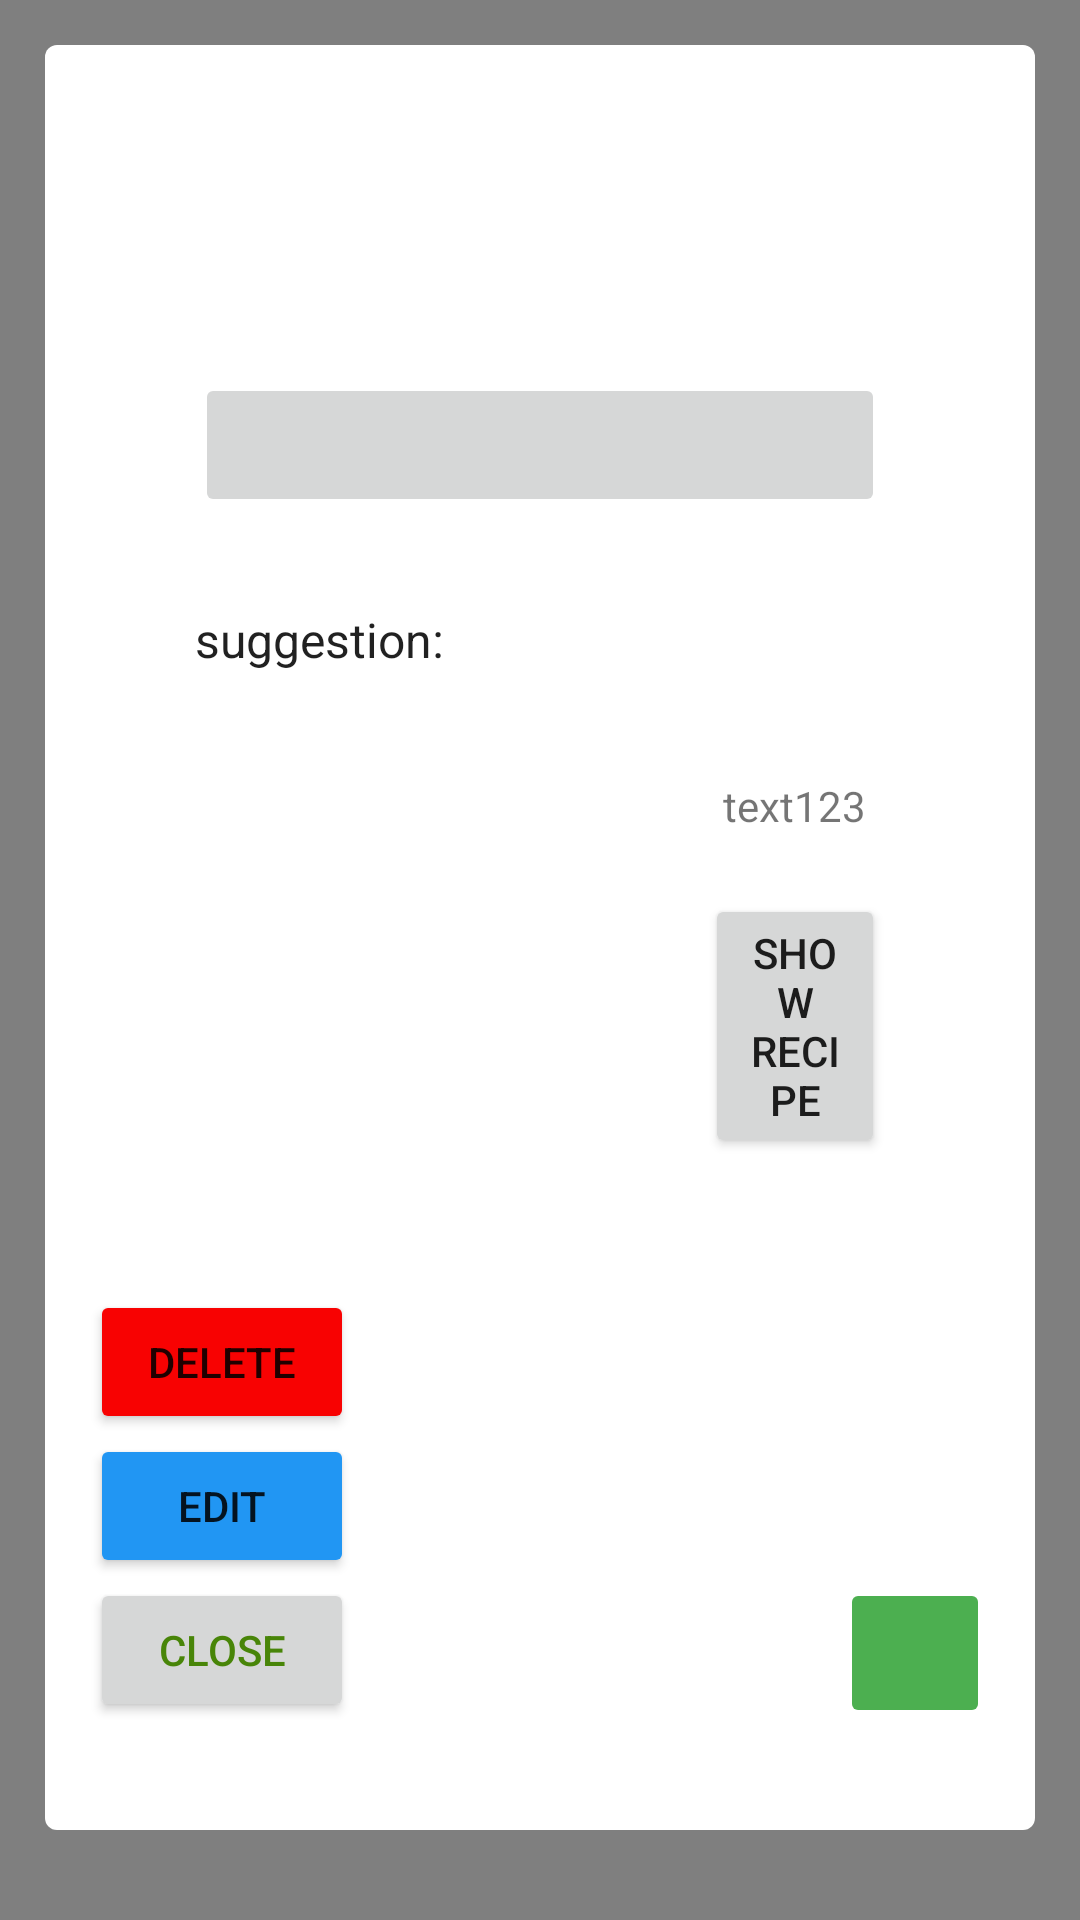

Write the Android layout XML for this screen, with the resource values it uses.
<!-- AndroidManifest.xml: application theme Theme.ExpiryDate -->
<!-- res/layout/fragment_detail_view.xml -->
<?xml version="1.0" encoding="utf-8"?>
<FrameLayout xmlns:android="http://schemas.android.com/apk/res/android"
    xmlns:app="http://schemas.android.com/apk/res-auto"
    xmlns:tools="http://schemas.android.com/tools"
    android:id="@+id/detail_view_popup"
    android:layout_width="fill_parent"
    android:layout_height="fill_parent"
    android:orientation="vertical">

    <ImageButton
        android:id="@+id/popupBackgroundButton"
        android:layout_width="match_parent"
        android:layout_height="match_parent"
        android:layout_gravity="top"
        android:alpha="0.5"
        android:background="@color/black" />

    <FrameLayout
        android:layout_width="match_parent"
        android:layout_height="match_parent"
        android:elevation="10dp"
        android:paddingHorizontal="15dp"
        android:paddingTop="15dp"
        android:paddingBottom="30dp">

        <ImageView
            android:layout_width="match_parent"
            android:layout_height="match_parent"
            android:layout_gravity="top"
            android:clickable="true"
            android:src="?attr/popupMenuBackground" />

        <LinearLayout
            android:layout_width="match_parent"
            android:layout_height="wrap_content"
            android:layout_marginVertical="10dp"
            android:orientation="vertical"
            android:padding="50dp">

            <TextView
                android:id="@+id/product_name"
                android:layout_width="match_parent"
                android:layout_height="wrap_content"
                android:textAppearance="@style/TextAppearance.AppCompat.Large" />

            <EditText
                android:id="@+id/product_name_edit"
                android:layout_width="match_parent"
                android:layout_height="wrap_content"
                android:autofillHints="@string/enter_item_name"
                android:hint="@string/enter_item_name"
                android:inputType="text"
                android:textAppearance="@style/TextAppearance.AppCompat.Large"
                android:visibility="gone" />

            <Button
                android:id="@+id/exp_date"
                android:layout_width="match_parent"
                android:layout_height="wrap_content"
                android:enabled="false"
                android:layout_marginTop="20dp"/>


            <TextView
                android:layout_width="wrap_content"
                android:layout_height="wrap_content"
                android:id="@+id/recipe_suggestion"
                android:text="@string/suggestion"
                android:layout_marginTop="30dp"
                android:textAppearance="@style/TextAppearance.AppCompat.Menu"
                />

            <LinearLayout
                android:layout_width="match_parent"
                android:layout_height="wrap_content"
                android:layout_marginTop="15dp"
                android:orientation="horizontal">

                <ImageView
                    android:id="@+id/recipe_image"
                    android:layout_width="150dp"
                    android:layout_height="wrap_content"
                    android:contentDescription="@string/recipe_image"
                    android:scaleType="fitXY" />
                

                <LinearLayout
                    android:layout_width="match_parent"
                    android:layout_height="wrap_content"
                    android:orientation="vertical"
                    android:paddingStart="20dp">

                    <TextView
                        android:id="@+id/recipe_name"
                        android:layout_width="wrap_content"
                        android:layout_height="wrap_content"
                        android:layout_gravity="center"
                        android:layout_marginTop="20dp"
                        android:maxWidth="200dp"
                        android:text="text123" />

                    <Button
                        android:id="@+id/recipe_button"
                        android:layout_width="wrap_content"
                        android:layout_height="wrap_content"
                        android:layout_gravity="center"
                        android:layout_marginTop="20dp"
                        android:text="@string/show_recipe" />

                </LinearLayout>
            </LinearLayout>

        </LinearLayout>

        <LinearLayout
            android:layout_width="match_parent"
            android:layout_height="180dp"
            android:layout_gravity="bottom"
            android:orientation="vertical"
            android:padding="0dp">

            <Button
                android:id="@+id/deleteItem"
                android:layout_width="wrap_content"
                android:layout_height="wrap_content"
                android:layout_gravity="start"
                android:layout_marginHorizontal="15dp"
                android:backgroundTint="@color/red"
                android:text="@string/delete"
                tools:ignore="ButtonStyle" />

            <Button
                android:id="@+id/edit"
                android:layout_width="wrap_content"
                android:layout_height="wrap_content"
                android:layout_gravity="start"
                android:layout_marginHorizontal="15dp"
                android:backgroundTint="@color/blue"
                android:text="@string/edit" />

            <FrameLayout
                android:layout_width="match_parent"
                android:layout_height="wrap_content">

                <Button
                    android:id="@+id/closePopUp"
                    android:layout_width="wrap_content"
                    android:layout_height="wrap_content"
                    android:layout_gravity="start"
                    android:layout_marginHorizontal="15dp"
                    android:text="@string/close"
                    android:textColor="@color/green_app_darker"
                    tools:ignore="ButtonStyle" />

                <ImageButton
                    android:id="@+id/share"
                    android:layout_width="50dp"
                    android:layout_height="50dp"
                    android:layout_gravity="end"
                    android:layout_marginHorizontal="15dp"
                    android:backgroundTint="#4CAF50"
                    android:scaleType="fitCenter"
                    android:tint="#FFFFFF"
                    app:srcCompat="@drawable/ic_share" />

            </FrameLayout>

        </LinearLayout>
    </FrameLayout>

</FrameLayout>
<!-- resources referenced by this layout -->
<resources>
  <color name="black">#FF000000</color>
  <color name="blue">#2196F3</color>
  <color name="green_app_darker">#488508</color>
  <color name="red">#F80202</color>
  <string name="close">Close</string>
  <string name="delete">Delete</string>
  <string name="edit">Edit</string>
  <string name="enter_item_name">Enter Item name</string>
  <string name="recipe_image">recipe image</string>
  <string name="show_recipe">Show Recipe</string>
  <string name="suggestion">suggestion:</string>
  <style name="Theme.ExpiryDate" parent="Theme.MaterialComponents.DayNight.DarkActionBar">
          
          <item name="colorPrimary">@color/green_app</item>
          <item name="colorPrimaryVariant">@color/green_app</item>
          <item name="colorOnPrimary">@color/white</item>
          
          <item name="colorSecondary">@color/green_app_darker</item>
          <item name="colorSecondaryVariant">@color/teal_700</item>
          <item name="colorOnSecondary">@color/black</item>
          
          <item name="android:statusBarColor" tools:targetApi="l">?attr/colorPrimaryVariant</item>
          
          <item name="android:actionOverflowButtonStyle">@style/GearIconButtonOverflow</item>
      </style>
  <color name="green_app">#A0E557</color>
  <color name="white">#FFFFFFFF</color>
  <color name="teal_700">#FF018786</color>
  <style name="GearIconButtonOverflow" parent="android:Widget.Holo.ActionButton.Overflow">
          <item name="android:src">@drawable/ic_baseline_settings_24dp</item>
      </style>
</resources>
